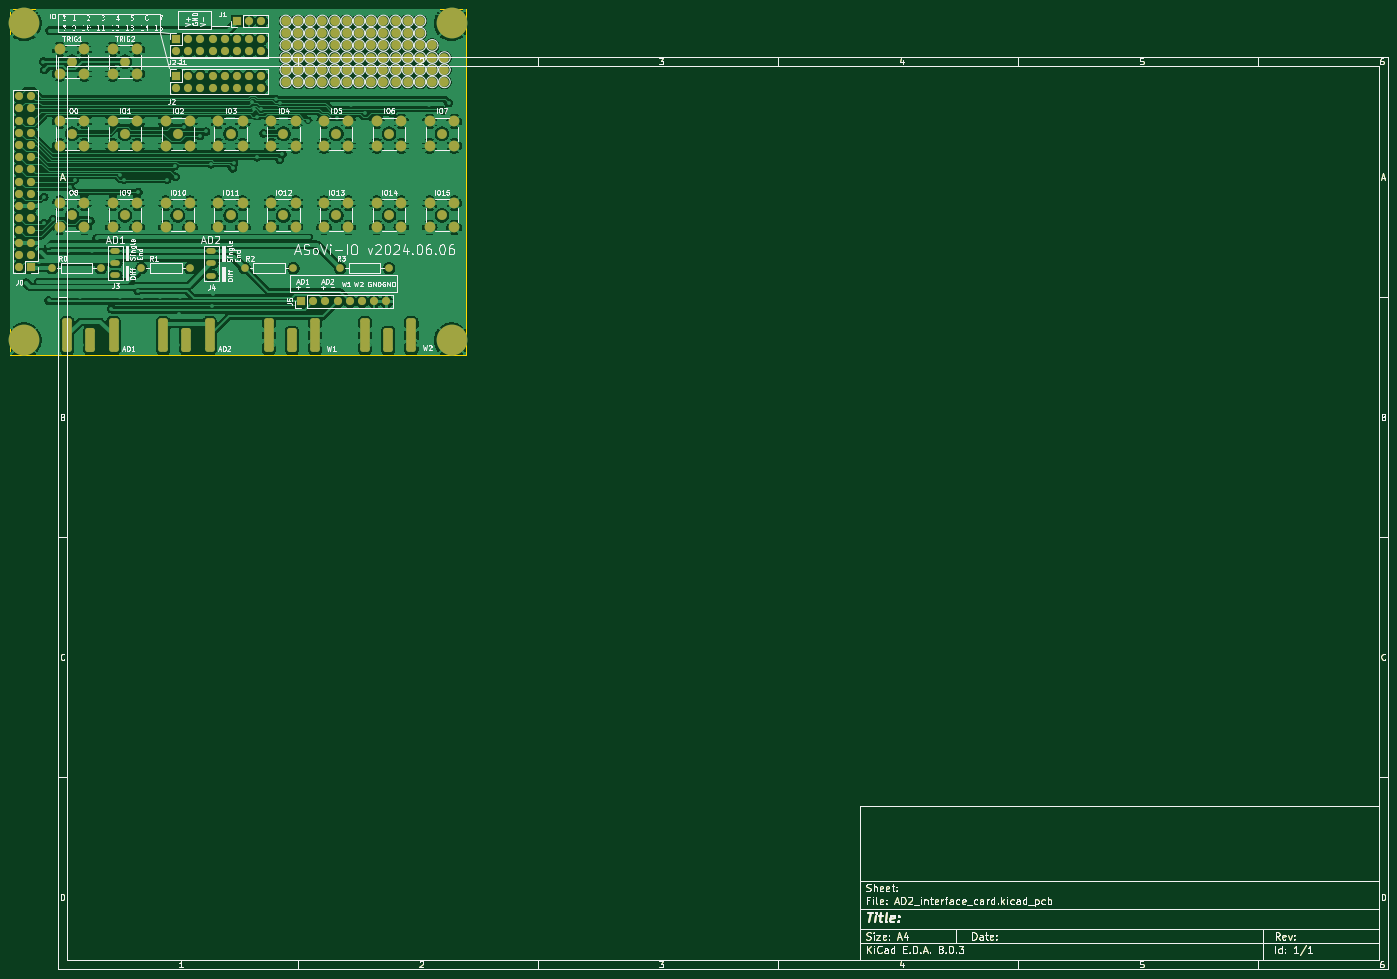
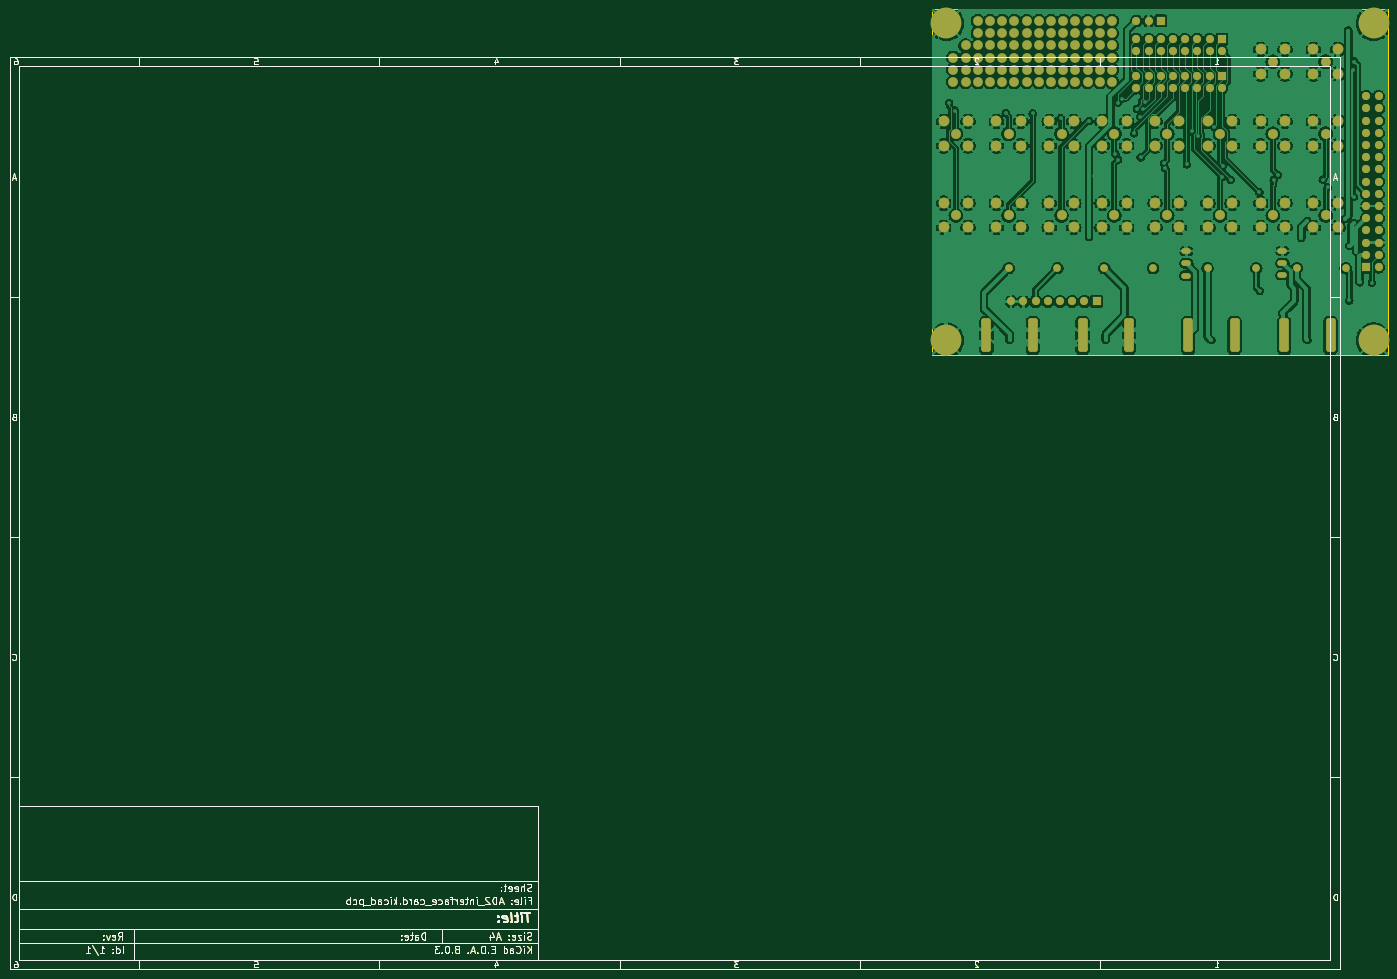
Circuit board: 7 layer files. Board 287.0 x 200.0 mm.
- bottom_copper: AD2_interface_card-B_Cu.gbr (400712 bytes)
- bottom_mask: AD2_interface_card-B_Mask.gbr (63304 bytes)
- bottom_silk: AD2_interface_card-B_Silkscreen.gbr (50864 bytes)
- outline: AD2_interface_card-Edge_Cuts.gbr (50968 bytes)
- top_copper: AD2_interface_card-F_Cu.gbr (371616 bytes)
- top_mask: AD2_interface_card-F_Mask.gbr (63525 bytes)
- top_silk: AD2_interface_card-F_Silkscreen.gbr (171623 bytes)

=== bottom_copper: AD2_interface_card-B_Cu.gbr (400712 bytes, source omitted) ===
=== bottom_mask: AD2_interface_card-B_Mask.gbr (63304 bytes, source omitted) ===
=== bottom_silk: AD2_interface_card-B_Silkscreen.gbr (50864 bytes, source omitted) ===
=== outline: AD2_interface_card-Edge_Cuts.gbr (50968 bytes, source omitted) ===
=== top_copper: AD2_interface_card-F_Cu.gbr (371616 bytes, source omitted) ===
=== top_mask: AD2_interface_card-F_Mask.gbr (63525 bytes, source omitted) ===
=== top_silk: AD2_interface_card-F_Silkscreen.gbr (171623 bytes, source omitted) ===
